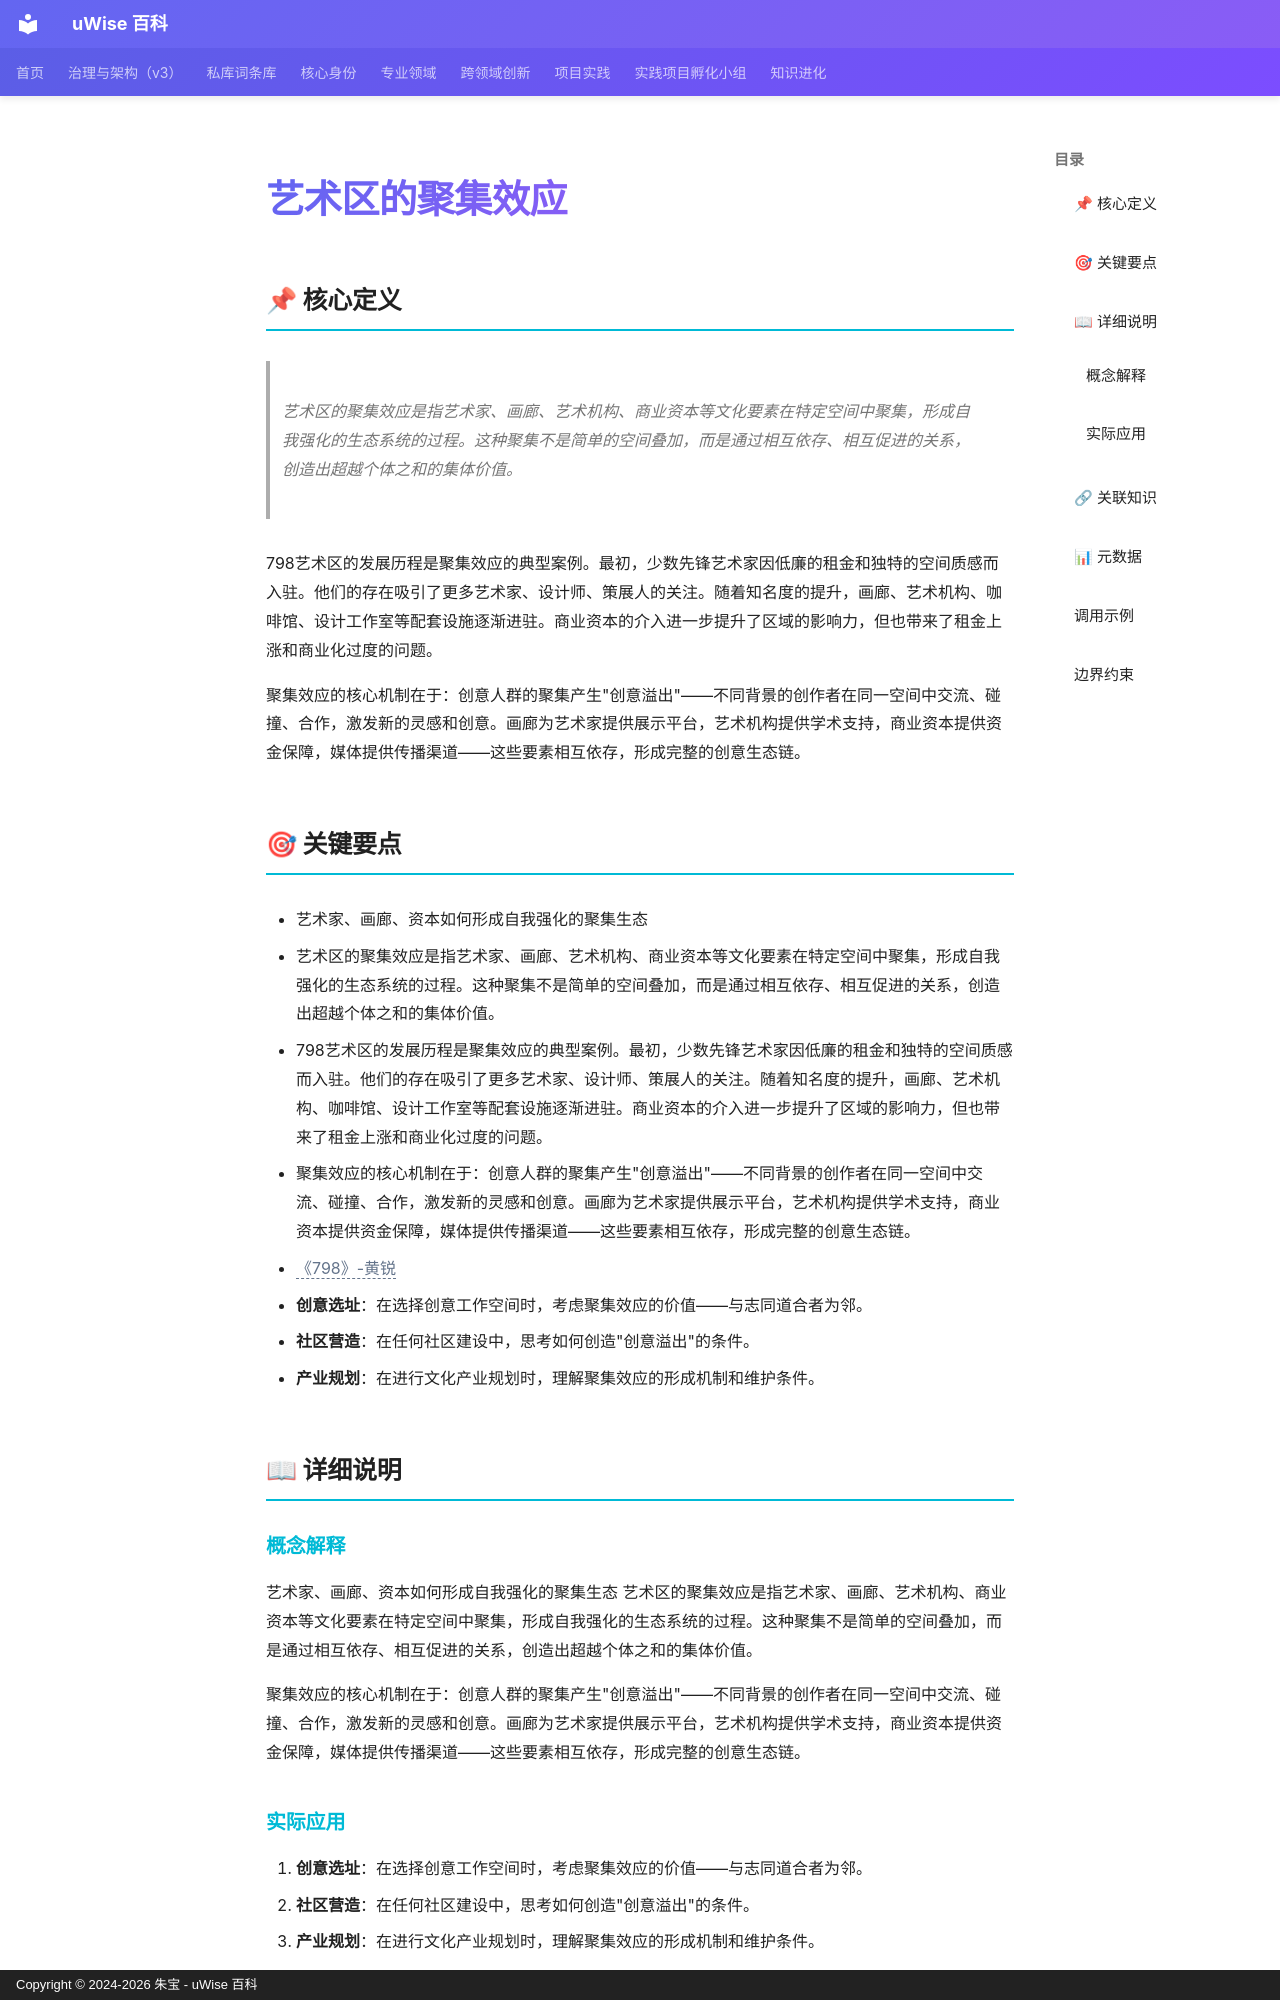

repository: zhubao315/uWise · page: vault-encyclopedia/md-9542ca7e/index.html · generator: mkdocs · copyright: Copyright © 2024-2026 朱宝 - uWise 百科

---
title: "艺术区的聚集效应"
description: "艺术区的聚集效应是指艺术家、画廊、艺术机构、商业资本等文化要素在特定空间中聚集，形成自我强化的生态系统的过程。这种聚集不是简单的空间叠加，而是通过相互依存、相互促进的关系，创造出超越个体之和的集体价值。"
---

# 艺术区的聚集效应

## 📌 核心定义

> 艺术区的聚集效应是指艺术家、画廊、艺术机构、商业资本等文化要素在特定空间中聚集，形成自我强化的生态系统的过程。这种聚集不是简单的空间叠加，而是通过相互依存、相互促进的关系，创造出超越个体之和的集体价值。

798艺术区的发展历程是聚集效应的典型案例。最初，少数先锋艺术家因低廉的租金和独特的空间质感而入驻。他们的存在吸引了更多艺术家、设计师、策展人的关注。随着知名度的提升，画廊、艺术机构、咖啡馆、设计工作室等配套设施逐渐进驻。商业资本的介入进一步提升了区域的影响力，但也带来了租金上涨和商业化过度的问题。

聚集效应的核心机制在于：创意人群的聚集产生"创意溢出"——不同背景的创作者在同一空间中交流、碰撞、合作，激发新的灵感和创意。画廊为艺术家提供展示平台，艺术机构提供学术支持，商业资本提供资金保障，媒体提供传播渠道——这些要素相互依存，形成完整的创意生态链。

## 🎯 关键要点

- 艺术家、画廊、资本如何形成自我强化的聚集生态
- 艺术区的聚集效应是指艺术家、画廊、艺术机构、商业资本等文化要素在特定空间中聚集，形成自我强化的生态系统的过程。这种聚集不是简单的空间叠加，而是通过相互依存、相互促进的关系，创造出超越个体之和的集体价值。
- 798艺术区的发展历程是聚集效应的典型案例。最初，少数先锋艺术家因低廉的租金和独特的空间质感而入驻。他们的存在吸引了更多艺术家、设计师、策展人的关注。随着知名度的提升，画廊、艺术机构、咖啡馆、设计工作室等配套设施逐渐进驻。商业资本的介入进一步提升了区域的影响力，但也带来了租金上涨和商业化过度的问题。
- 聚集效应的核心机制在于：创意人群的聚集产生"创意溢出"——不同背景的创作者在同一空间中交流、碰撞、合作，激发新的灵感和创意。画廊为艺术家提供展示平台，艺术机构提供学术支持，商业资本提供资金保障，媒体提供传播渠道——这些要素相互依存，形成完整的创意生态链。
- <span class="uw-unresolved" data-target="《798》-黄锐" title="未解析的双链目标：《798》-黄锐">《798》-黄锐</span>
- **创意选址**：在选择创意工作空间时，考虑聚集效应的价值——与志同道合者为邻。
- **社区营造**：在任何社区建设中，思考如何创造"创意溢出"的条件。
- **产业规划**：在进行文化产业规划时，理解聚集效应的形成机制和维护条件。

## 📖 详细说明

### 概念解释
艺术家、画廊、资本如何形成自我强化的聚集生态
艺术区的聚集效应是指艺术家、画廊、艺术机构、商业资本等文化要素在特定空间中聚集，形成自我强化的生态系统的过程。这种聚集不是简单的空间叠加，而是通过相互依存、相互促进的关系，创造出超越个体之和的集体价值。

聚集效应的核心机制在于：创意人群的聚集产生"创意溢出"——不同背景的创作者在同一空间中交流、碰撞、合作，激发新的灵感和创意。画廊为艺术家提供展示平台，艺术机构提供学术支持，商业资本提供资金保障，媒体提供传播渠道——这些要素相互依存，形成完整的创意生态链。
